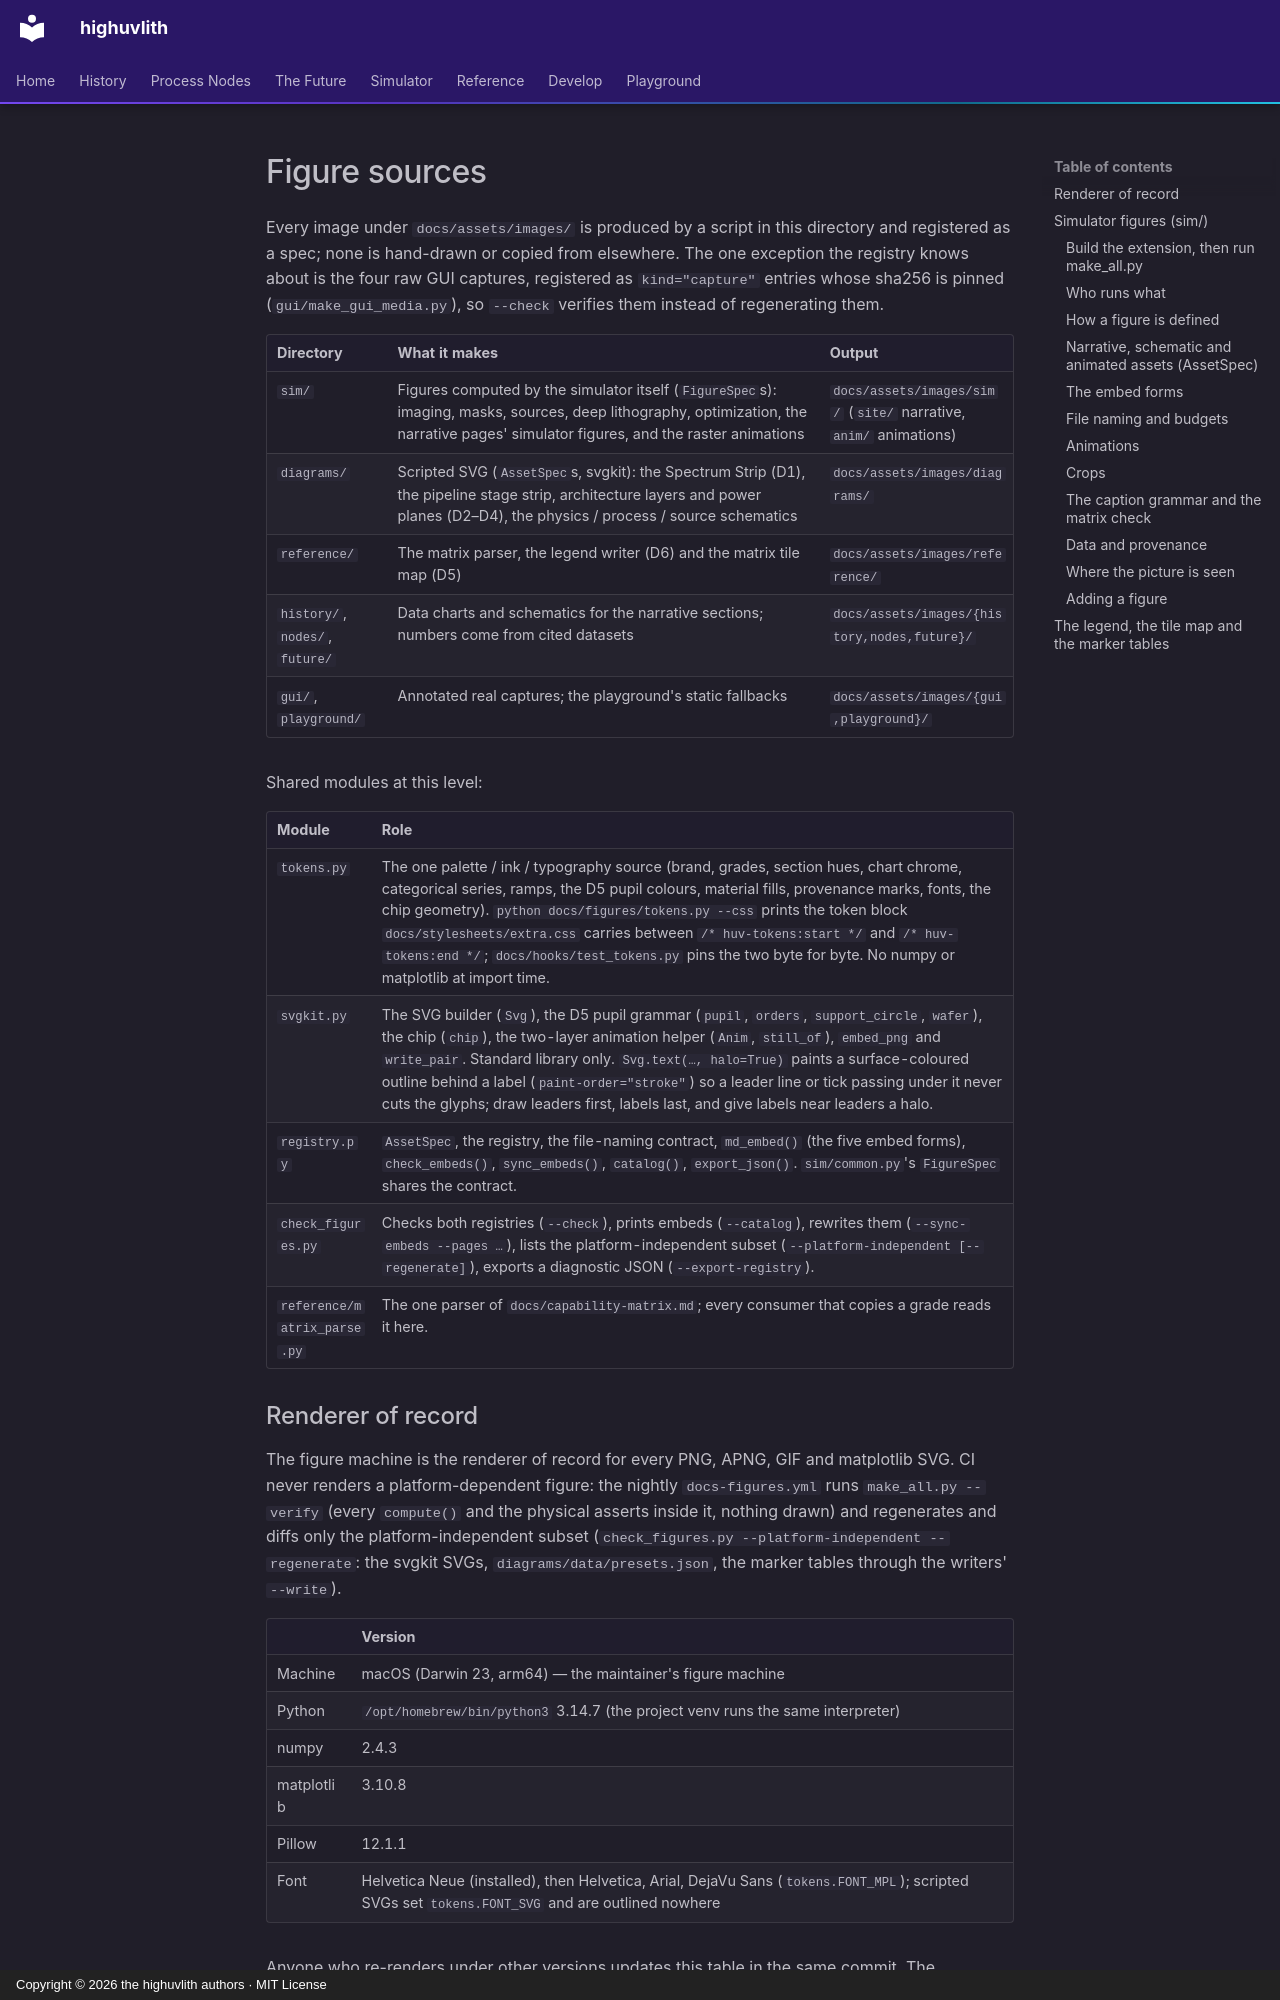

repository: sonoransun/highuvlith · page: figures/index.html · generator: mkdocs · copyright: Copyright © 2026 the highuvlith authors · MIT License

# Figure sources

Every image under `docs/assets/images/` is produced by a script in this directory and registered
as a spec; none is hand-drawn or copied from elsewhere. The one exception the registry knows about
is the four raw GUI captures, registered as `kind="capture"` entries whose sha256 is pinned
(`gui/make_gui_media.py`), so `--check` verifies them instead of regenerating them.

| Directory | What it makes | Output |
|---|---|---|
| `sim/` | Figures computed by the simulator itself (`FigureSpec`s): imaging, masks, sources, deep lithography, optimization, the narrative pages' simulator figures, and the raster animations | `docs/assets/images/sim/` (`site/` narrative, `anim/` animations) |
| `diagrams/` | Scripted SVG (`AssetSpec`s, svgkit): the Spectrum Strip (D1), the pipeline stage strip, architecture layers and power planes (D2–D4), the physics / process / source schematics | `docs/assets/images/diagrams/` |
| `reference/` | The matrix parser, the legend writer (D6) and the matrix tile map (D5) | `docs/assets/images/reference/` |
| `history/`, `nodes/`, `future/` | Data charts and schematics for the narrative sections; numbers come from cited datasets | `docs/assets/images/{history,nodes,future}/` |
| `gui/`, `playground/` | Annotated real captures; the playground's static fallbacks | `docs/assets/images/{gui,playground}/` |

Shared modules at this level:

| Module | Role |
|---|---|
| `tokens.py` | The one palette / ink / typography source (brand, grades, section hues, chart chrome, categorical series, ramps, the D5 pupil colours, material fills, provenance marks, fonts, the chip geometry). `python docs/figures/tokens.py --css` prints the token block `docs/stylesheets/extra.css` carries between `/* huv-tokens:start */` and `/* huv-tokens:end */`; `docs/hooks/test_tokens.py` pins the two byte for byte. No numpy or matplotlib at import time. |
| `svgkit.py` | The SVG builder (`Svg`), the D5 pupil grammar (`pupil`, `orders`, `support_circle`, `wafer`), the chip (`chip`), the two-layer animation helper (`Anim`, `still_of`), `embed_png` and `write_pair`. Standard library only. `Svg.text(…, halo=True)` paints a surface-coloured outline behind a label (`paint-order="stroke"`) so a leader line or tick passing under it never cuts the glyphs; draw leaders first, labels last, and give labels near leaders a halo. |
| `registry.py` | `AssetSpec`, the registry, the file-naming contract, `md_embed()` (the five embed forms), `check_embeds()`, `sync_embeds()`, `catalog()`, `export_json()`. `sim/common.py`'s `FigureSpec` shares the contract. |
| `check_figures.py` | Checks both registries (`--check`), prints embeds (`--catalog`), rewrites them (`--sync-embeds --pages …`), lists the platform-independent subset (`--platform-independent [--regenerate]`), exports a diagnostic JSON (`--export-registry`). |
| `reference/matrix_parse.py` | The one parser of `docs/capability-matrix.md`; every consumer that copies a grade reads it here. |
